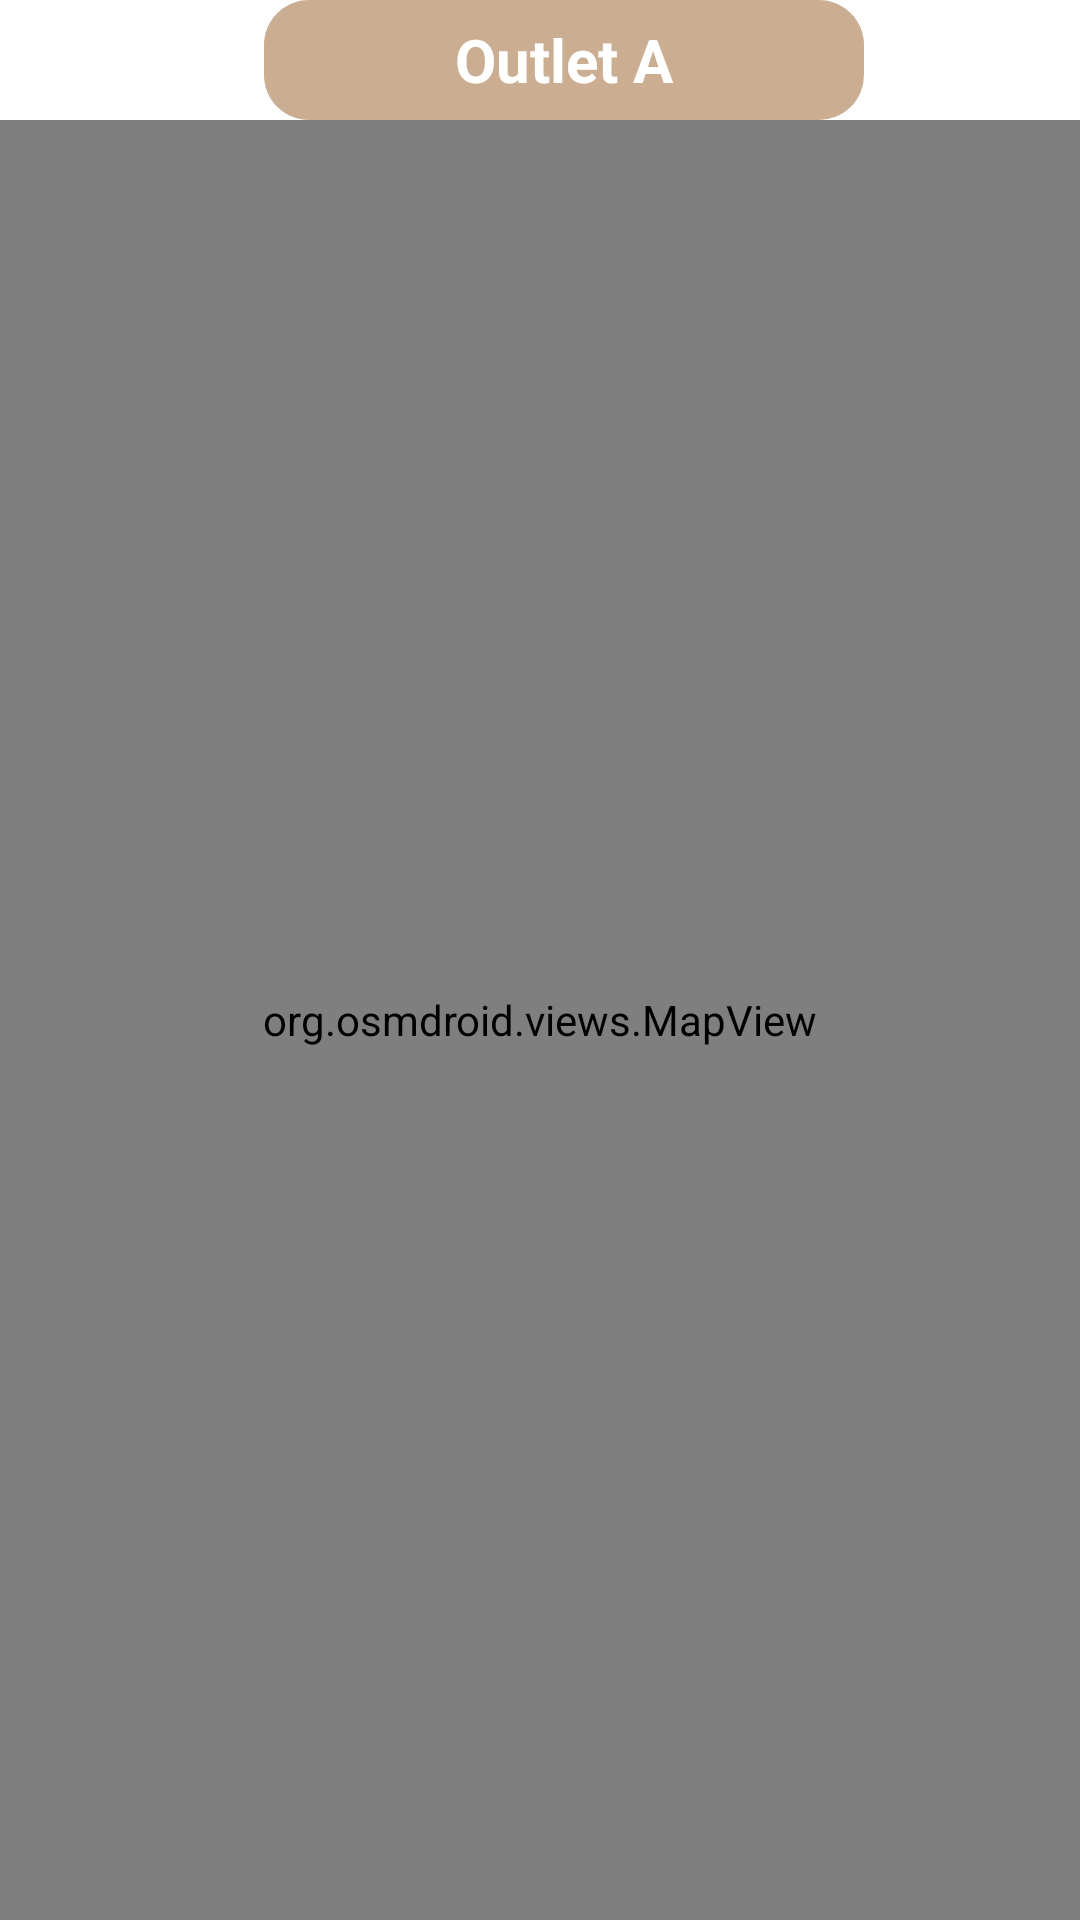

This screen was rendered from an Android layout file. Write that file and the resources it references.
<!-- AndroidManifest.xml: application theme Theme.HavenlyFashion -->
<!-- res/layout/map_a.xml -->
<?xml version="1.0" encoding="utf-8"?>
<LinearLayout
    xmlns:android="http://schemas.android.com/apk/res/android"
    xmlns:app="http://schemas.android.com/apk/res-auto"
    xmlns:tools="http://schemas.android.com/tools"
    android:orientation="vertical"
    android:layout_width="match_parent"
    android:layout_height="match_parent">


    <TextView
        android:layout_width="200dp"
        android:layout_height="40dp"
        android:layout_gravity="center_horizontal"
        android:layout_marginStart="8dp"
        android:background="@drawable/outlet_a_text"
        android:drawablePadding="8dp"
        android:gravity="center"
        android:text="Outlet A"
        android:textColor="@color/white"
        android:textSize="20sp"
        android:textStyle="bold" />

    <org.osmdroid.views.MapView
        android:id="@+id/mapOutletA"
        android:layout_width="match_parent"
        android:layout_height="8dp"
        android:layout_weight="1"/>


</LinearLayout>
<!-- resources referenced by this layout -->
<resources>
  <!-- drawable outlet_a_text (drawable) -->
  <?xml version="1.0" encoding="utf-8"?>
  <shape xmlns:android="http://schemas.android.com/apk/res/android">
      <solid android:color="#CBAE92" />
      <corners android:radius="15dp"/>
  </shape>
  <style name="Theme.HavenlyFashion" parent="Theme.MaterialComponents.DayNight.DarkActionBar">
          
          <item name="colorPrimary">@color/purple_500</item>
          <item name="colorPrimaryVariant">@color/purple_700</item>
          <item name="colorOnPrimary">@color/white</item>
          
          <item name="colorSecondary">@color/teal_200</item>
          <item name="colorSecondaryVariant">@color/teal_700</item>
          <item name="colorOnSecondary">@color/black</item>
          
          <item name="android:statusBarColor">?attr/colorPrimaryVariant</item>
          
      </style>
  <!-- not gathered from this repository: default colours our renderer supplied (Android Studio template values) -->
  <color name="purple_500">#FF6200EE</color>
  <color name="purple_700">#FF3700B3</color>
  <color name="teal_200">#FF03DAC5</color>
  <color name="teal_700">#FF018786</color>
  <color name="black">#FF000000</color>
  <color name="white">#FFFFFFFF</color>
</resources>
